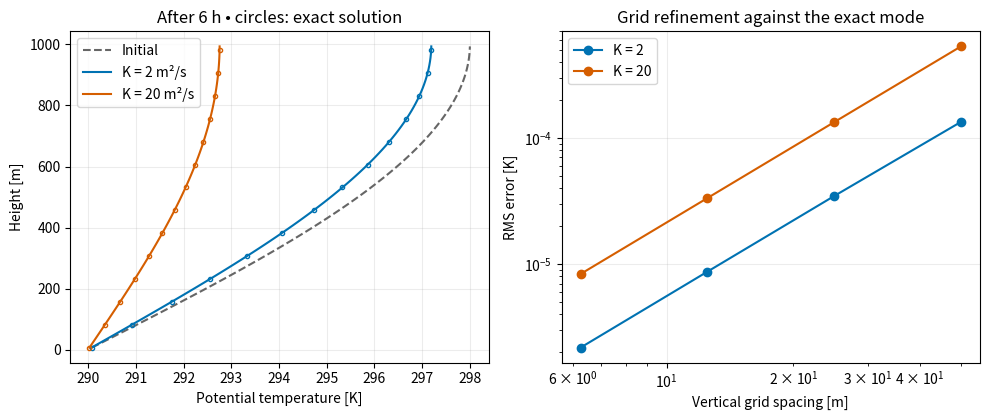

Write the Python code that produced this figure.
"""Idealized dry-column experiments; all inputs are synthetic."""
import argparse
import json
from pathlib import Path

import numpy as np


HEIGHT = 1000.0
SURFACE = 290.0
AMPLITUDE = 8.0
DURATION = 6 * 3600.0


def pressure_change(net_inflow, area, seconds, gravity=9.81):
    """Hydrostatic pressure change (Pa) for constant net mass inflow (kg/s)."""
    return gravity * net_inflow * seconds / area


def potential_temperature(temperature, pressure, reference=100000.0):
    """Dry potential temperature in kelvin; pressure inputs are in pascals."""
    return temperature * (reference / pressure) ** (287.0 / 1004.0)


def simulate(cells, diffusivity, duration=DURATION):
    """Return cell-centred numerical and exact profiles and the flux budget."""
    if cells < 2 or not np.isfinite(diffusivity) or diffusivity <= 0:
        raise ValueError("Use at least two cells and positive finite diffusivity.")
    if not np.isfinite(duration) or duration <= 0:
        raise ValueError("Duration must be positive and finite.")
    dz = HEIGHT / cells
    z = (np.arange(cells) + 0.5) * dz
    wave = np.pi / (2 * HEIGHT)
    # Exact initial cell averages of the sine mode.
    initial = AMPLITUDE * np.sinc(wave * dz / (2 * np.pi)) * np.sin(wave * z)
    anomaly = initial.copy()
    steps = max(1, int(np.ceil(duration * diffusivity / (0.25 * dz**2))))
    dt = duration / steps
    flux = np.zeros(cells + 1)
    boundary_integral = 0.0
    for _ in range(steps):
        flux[0] = -2 * diffusivity * anomaly[0] / dz
        flux[1:-1] = -diffusivity * np.diff(anomaly) / dz
        # Upper boundary is insulating: flux[-1] remains zero.
        anomaly -= dt * np.diff(flux) / dz
        boundary_integral += dt * (flux[0] - flux[-1])
    exact = initial * np.exp(-diffusivity * wave**2 * duration)
    residual = dz * np.sum(anomaly - initial) - boundary_integral
    return z, initial, anomaly, exact, float(residual)


def experiment(out):
    import matplotlib
    matplotlib.use("Agg")
    import matplotlib.pyplot as plt

    out.mkdir(parents=True, exist_ok=True)
    fig, (profiles, convergence) = plt.subplots(1, 2, figsize=(10, 4.3))
    colors = ["#0072B2", "#D55E00"]
    report = {}
    grids = np.array([20, 40, 80, 160])
    for k, color in zip((2.0, 20.0), colors):
        z, initial, numerical, exact, residual = simulate(80, k)
        if k == 2.0:
            profiles.plot(SURFACE + initial, z, "--", color="0.4", label="Initial")
        profiles.plot(SURFACE + numerical, z, color=color, label=f"K = {k:g} m²/s")
        profiles.plot(SURFACE + exact[::6], z[::6], "o", color=color, ms=3, mfc="none")
        errors = []
        for n in grids:
            _, _, computed, analytical, _ = simulate(n, k)
            errors.append(float(np.sqrt(np.mean((computed - analytical)**2))))
        convergence.loglog(HEIGHT / grids, errors, "o-", color=color, label=f"K = {k:g}")
        report[str(k)] = {
            "grid_cells": grids.tolist(),
            "rms_error_K": errors,
            "last_refinement_order": float(np.log2(errors[-2] / errors[-1])),
            "column_budget_residual_K_m_at_80_cells": residual,
            "fraction_of_initial_column_anomaly_at_6h": float(numerical.sum() / initial.sum()),
        }
    profiles.set(xlabel="Potential temperature [K]", ylabel="Height [m]",
                 title="After 6 h • circles: exact solution")
    convergence.set(xlabel="Vertical grid spacing [m]", ylabel="RMS error [K]",
                    title="Grid refinement against the exact mode")
    for ax in (profiles, convergence):
        ax.grid(alpha=.24)
        ax.legend()
    fig.tight_layout()
    fig.savefig(out / "column.png", dpi=165)
    plt.close(fig)
    report["synthetic_pressure_example_hPa"] = pressure_change(5e6, 1e10, 21600) / 100
    (out / "metrics.json").write_text(json.dumps(report, indent=2) + "\n")
    print(json.dumps(report, indent=2))


if __name__ == "__main__":
    parser = argparse.ArgumentParser(description=__doc__)
    parser.add_argument("--out-dir", type=Path, default=Path("outputs"))
    experiment(parser.parse_args().out_dir)
